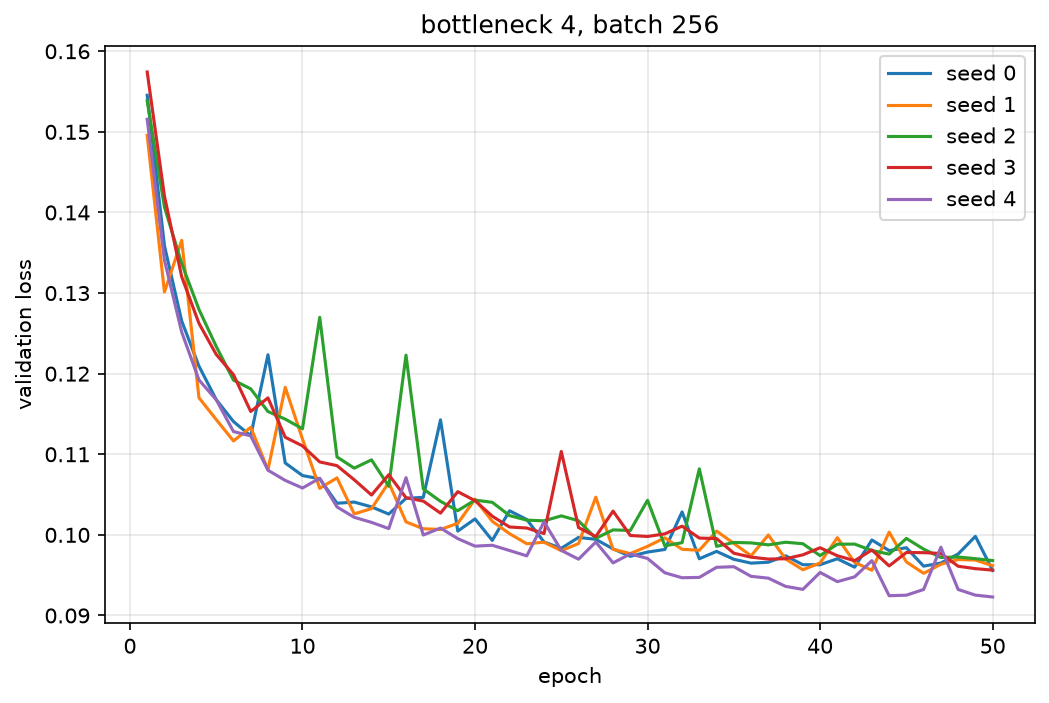

The table this chart was drawn from, first rows:
seed, epoch, val_loss
0, 1, 0.1545
0, 2, 0.1359
0, 3, 0.1265
0, 4, 0.1209
0, 5, 0.1168
0, 6, 0.1141
0, 7, 0.1123
0, 8, 0.1223
0, 9, 0.1089
0, 10, 0.1074
0, 11, 0.107
0, 12, 0.1039
0, 13, 0.1041
0, 14, 0.1035
0, 15, 0.1026
0, 16, 0.1045
0, 17, 0.1047
0, 18, 0.1143
0, 19, 0.1005
0, 20, 0.102
0, 21, 0.09931
0, 22, 0.103
0, 23, 0.1019
0, 24, 0.09911
0, 25, 0.09834
0, 26, 0.09969
0, 27, 0.09945
0, 28, 0.09826
0, 29, 0.09734
0, 30, 0.09787
0, 31, 0.09819
0, 32, 0.1028
0, 33, 0.09704
0, 34, 0.09795
0, 35, 0.09697
0, 36, 0.09649
0, 37, 0.09661
0, 38, 0.0974
0, 39, 0.0963
0, 40, 0.0963
0, 41, 0.09704
0, 42, 0.09599
0, 43, 0.09937
0, 44, 0.09805
0, 45, 0.0984
0, 46, 0.09612
0, 47, 0.09651
0, 48, 0.09763
0, 49, 0.09982
0, 50, 0.09559
1, 1, 0.1496
1, 2, 0.1301
1, 3, 0.1365
1, 4, 0.117
1, 5, 0.1143
1, 6, 0.1117
1, 7, 0.1133
1, 8, 0.1081
1, 9, 0.1183
1, 10, 0.1119
... 190 more rows
